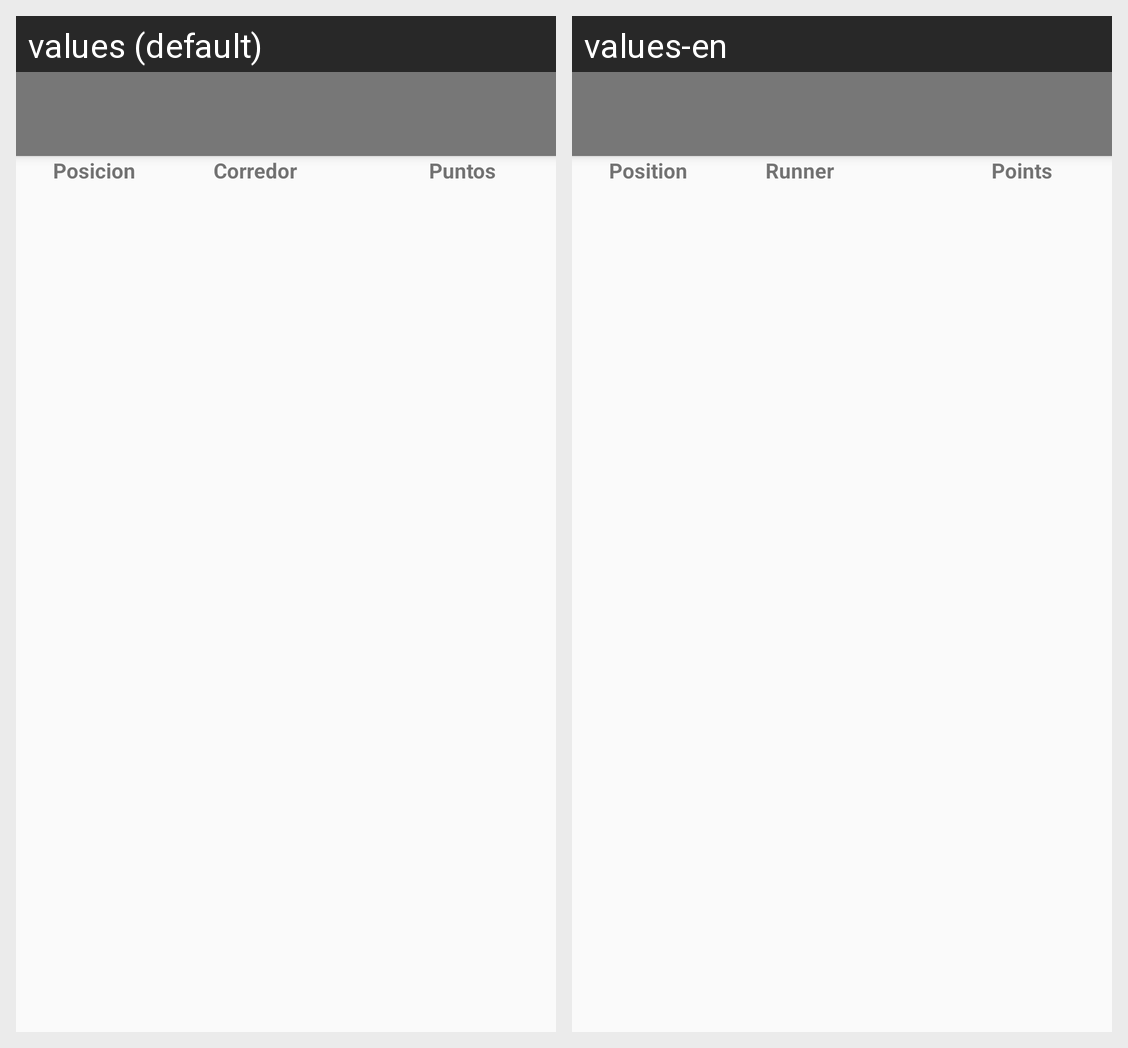

This grid shows one Android layout under two languages. Give, for every string resource on the screen, its name, the default text and each shown locale's text.
Android screen res/layout/activity_resultados.xml rendered under 2 locales, left to right: values (default), values-en. Device: Nexus 5 (rendered at 1080×1920; each locale shown at half size, 540×960, under a caption strip naming it); theme AppTheme.NoActionBar.
Strings drawn on this screen, with the default value and each locale's value (text and hints the layout hard-codes, and strings that could not be matched under every locale, appear in the picture but are not listed):

Posicion
  values: Posicion
  values-en: Position

Corredor
  values: Corredor
  values-en: Runner

Puntos
  values: Puntos
  values-en: Points
